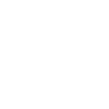
t = 0.00 s
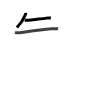
t = 2.75 s
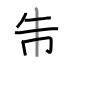
t = 5.50 s
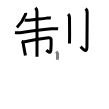
t = 8.50 s
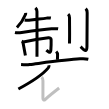
t = 11.25 s
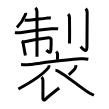
t = 14.00 s

The animated SVG that drew these frames (rendered in a browser with its animation timeline set to each time). Animation: 14 SMIL elements (animate=14); one cycle of 14.00 s.

<svg width="109px" height="109px" viewBox="0 0 px 109px" xmlns="http://www.w3.org/2000/svg" xmlns:xlink="http://www.w3.org/1999/xlink" xml:space="preserve" version="1.1"  baseProfile="full">
<path d="M25.63,12.8c0.03,0.37,0.15,0.99-0.05,1.49c-1.2,2.96-3.7,8.21-8.65,13.24" style="fill:none;stroke:black;stroke-width:3;opacity:0">
  <animate attributeType="CSS" attributeName="opacity" from="0" to="1" begin="0s" dur="1s" repeatCount="0" fill="freeze" />
</path>
<path d="M24.7,20.03c1.33,0.38,3.01,0.36,4.31,0.24c5.74-0.5,11.87-1.53,17.72-2.14c1.47-0.15,2.69-0.3,4.13-0.05" style="fill:none;stroke:black;stroke-width:3;opacity:0">
  <animate attributeType="CSS" attributeName="opacity" from="0" to="1" begin="1s" dur="1s" repeatCount="0" fill="freeze" />
</path>
<path d="M15,32.49c2.21,0.56,4.55,0.38,6.75,0.08c9.5-1.32,21.56-2.99,29.75-3.72c2.23-0.2,4.41-0.37,6.64-0.04" style="fill:none;stroke:black;stroke-width:3;opacity:0">
  <animate attributeType="CSS" attributeName="opacity" from="0" to="1" begin="2s" dur="1s" repeatCount="0" fill="freeze" />
</path>
<path d="M21.69,41.08c0.41,0.19,1.27,1.41,1.35,1.78c0.44,2.09,1.02,5.51,1.57,8.37C24.95,53,25.12,54,25.4,55.46" style="fill:none;stroke:black;stroke-width:3;opacity:0">
  <animate attributeType="CSS" attributeName="opacity" from="0" to="1" begin="3s" dur="1s" repeatCount="0" fill="freeze" />
</path>
<path d="M23.4,42.04c9.1-2.04,19.37-3.61,25.09-4.26c1.39-0.16,2.6,0.9,2.63,1.76c0.13,4.33,0.01,6.83-0.31,11.22c-0.22,3.12-3.35,0.42-4.42-0.63" style="fill:none;stroke:black;stroke-width:3;opacity:0">
  <animate attributeType="CSS" attributeName="opacity" from="0" to="1" begin="4s" dur="1s" repeatCount="0" fill="freeze" />
</path>
<path d="M35.39,7.88c0.93,0.93,1.57,2.49,1.57,3.52c0,0.54,0.1,26.96,0.03,40.85c-0.01,1.74-0.01,3.27-0.01,4.5" style="fill:none;stroke:black;stroke-width:3;opacity:0">
  <animate attributeType="CSS" attributeName="opacity" from="0" to="1" begin="5s" dur="1s" repeatCount="0" fill="freeze" />
</path>
<path d="M68.15,14.14c0.91,0.91,1.37,2.36,1.37,3.53c0,6.74,0.14,15.19,0.05,20.83c-0.04,2.32-0.07,4.12-0.07,5.06" style="fill:none;stroke:black;stroke-width:3;opacity:0">
  <animate attributeType="CSS" attributeName="opacity" from="0" to="1" begin="6s" dur="1s" repeatCount="0" fill="freeze" />
</path>
<path d="M85.69,8.66c1.01,1.01,1.48,2.47,1.48,3.99c0,16.11-0.22,31.19-0.22,34.14c0,7.46-4.58,1.59-6.34-0.1" style="fill:none;stroke:black;stroke-width:3;opacity:0">
  <animate attributeType="CSS" attributeName="opacity" from="0" to="1" begin="7s" dur="1s" repeatCount="0" fill="freeze" />
</path>
<path d="M56.19,51.5c0.72,0.72,1.38,1.62,1.38,3.33c0,1.42-0.12,2.54-0.12,4.98" style="fill:none;stroke:black;stroke-width:3;opacity:0">
  <animate attributeType="CSS" attributeName="opacity" from="0" to="1" begin="8s" dur="1s" repeatCount="0" fill="freeze" />
</path>
<path d="M21.07,64.45c3.06,0.22,5.64,0.37,8.71,0c11.5-1.37,37.15-4.74,50.22-5.59c2.71-0.18,5.5-0.24,8.32,0.37" style="fill:none;stroke:black;stroke-width:3;opacity:0">
  <animate attributeType="CSS" attributeName="opacity" from="0" to="1" begin="9s" dur="1s" repeatCount="0" fill="freeze" />
</path>
<path d="M48.95,65.28c0.09,0.58-0.07,1.86-0.67,2.58C44,73,35.38,79.88,18.37,88.96" style="fill:none;stroke:black;stroke-width:3;opacity:0">
  <animate attributeType="CSS" attributeName="opacity" from="0" to="1" begin="10s" dur="1s" repeatCount="0" fill="freeze" />
</path>
<path d="M41.64,77.1c0.88,0.88,1.3,2.27,1.3,3.74c0,7.34-0.01,16.48-0.01,17.72c0,1.24,1.02,2.03,2.15,1.02C48.5,96.5,55,91.25,59.17,88.05" style="fill:none;stroke:black;stroke-width:3;opacity:0">
  <animate attributeType="CSS" attributeName="opacity" from="0" to="1" begin="11s" dur="1s" repeatCount="0" fill="freeze" />
</path>
<path d="M75.86,65.17c0.1,1.07-0.04,2.12-0.67,3.12c-1.14,1.8-2.96,3.45-6.41,6.6" style="fill:none;stroke:black;stroke-width:3;opacity:0">
  <animate attributeType="CSS" attributeName="opacity" from="0" to="1" begin="12s" dur="1s" repeatCount="0" fill="freeze" />
</path>
<path d="M55.45,70.15c4.43,0.09,22.99,15.84,31.9,21.52c2.27,1.45,4.28,2.46,6.58,3.56" style="fill:none;stroke:black;stroke-width:3;opacity:0">
  <animate attributeType="CSS" attributeName="opacity" from="0" to="1" begin="13s" dur="1s" repeatCount="0" fill="freeze" />
</path>
</svg>
